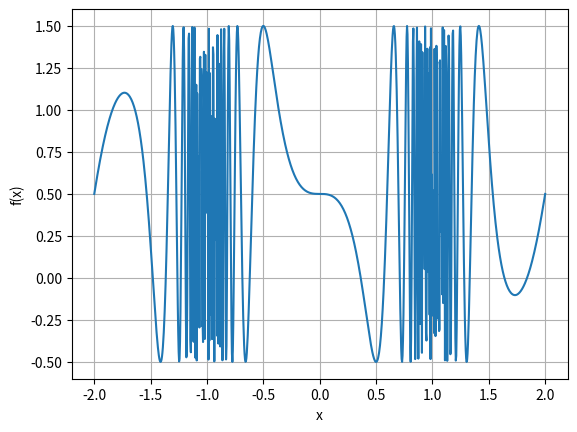

Reproduce this figure in Python.
import numpy as np
import matplotlib.pyplot as plt

tr_pi = (3 * np.pi)

def f(x):
  return np.sin((tr_pi * x**3) / (x**2 - 1)) + 1/2

def f_prime(x):
  return (tr_pi * np.cos((tr_pi * x**3) / (x**2 - 1)) * (x**4 - 3*(x**2))) / ((x**2 - 1)* (x**2 - 1))

tol = 0.00001

def bisect_f(a, b):
  if (b - a <= tol):
    return a
    
  m = 0.5 * (a + b)
  f_m = f(m)
  if (np.abs(f_m) <= tol):
    return m

  f_a = f(a)
  return bisect_f(a, m) if f_m * f_a < 0 else bisect_f(m, b)

def newton_f(x0):
  x_i = x0 - (f(x0) / f_prime(x0))
  
  if (np.abs(f(x_i)) < tol):
    return x_i

  return newton_f(x_i)

def plot(f):
  x = np.linspace(-2, 2, 1000)
  plt.plot(x, f(x))
  
  plt.xlabel("x")
  plt.ylabel("f(x)")
  plt.grid()
  plt.show()

plt.show()
x = bisect_f(0, 1)
print(x)
print(f(x))

x = newton_f(0.3)
print(x)
print(f(x))

plot(f)
